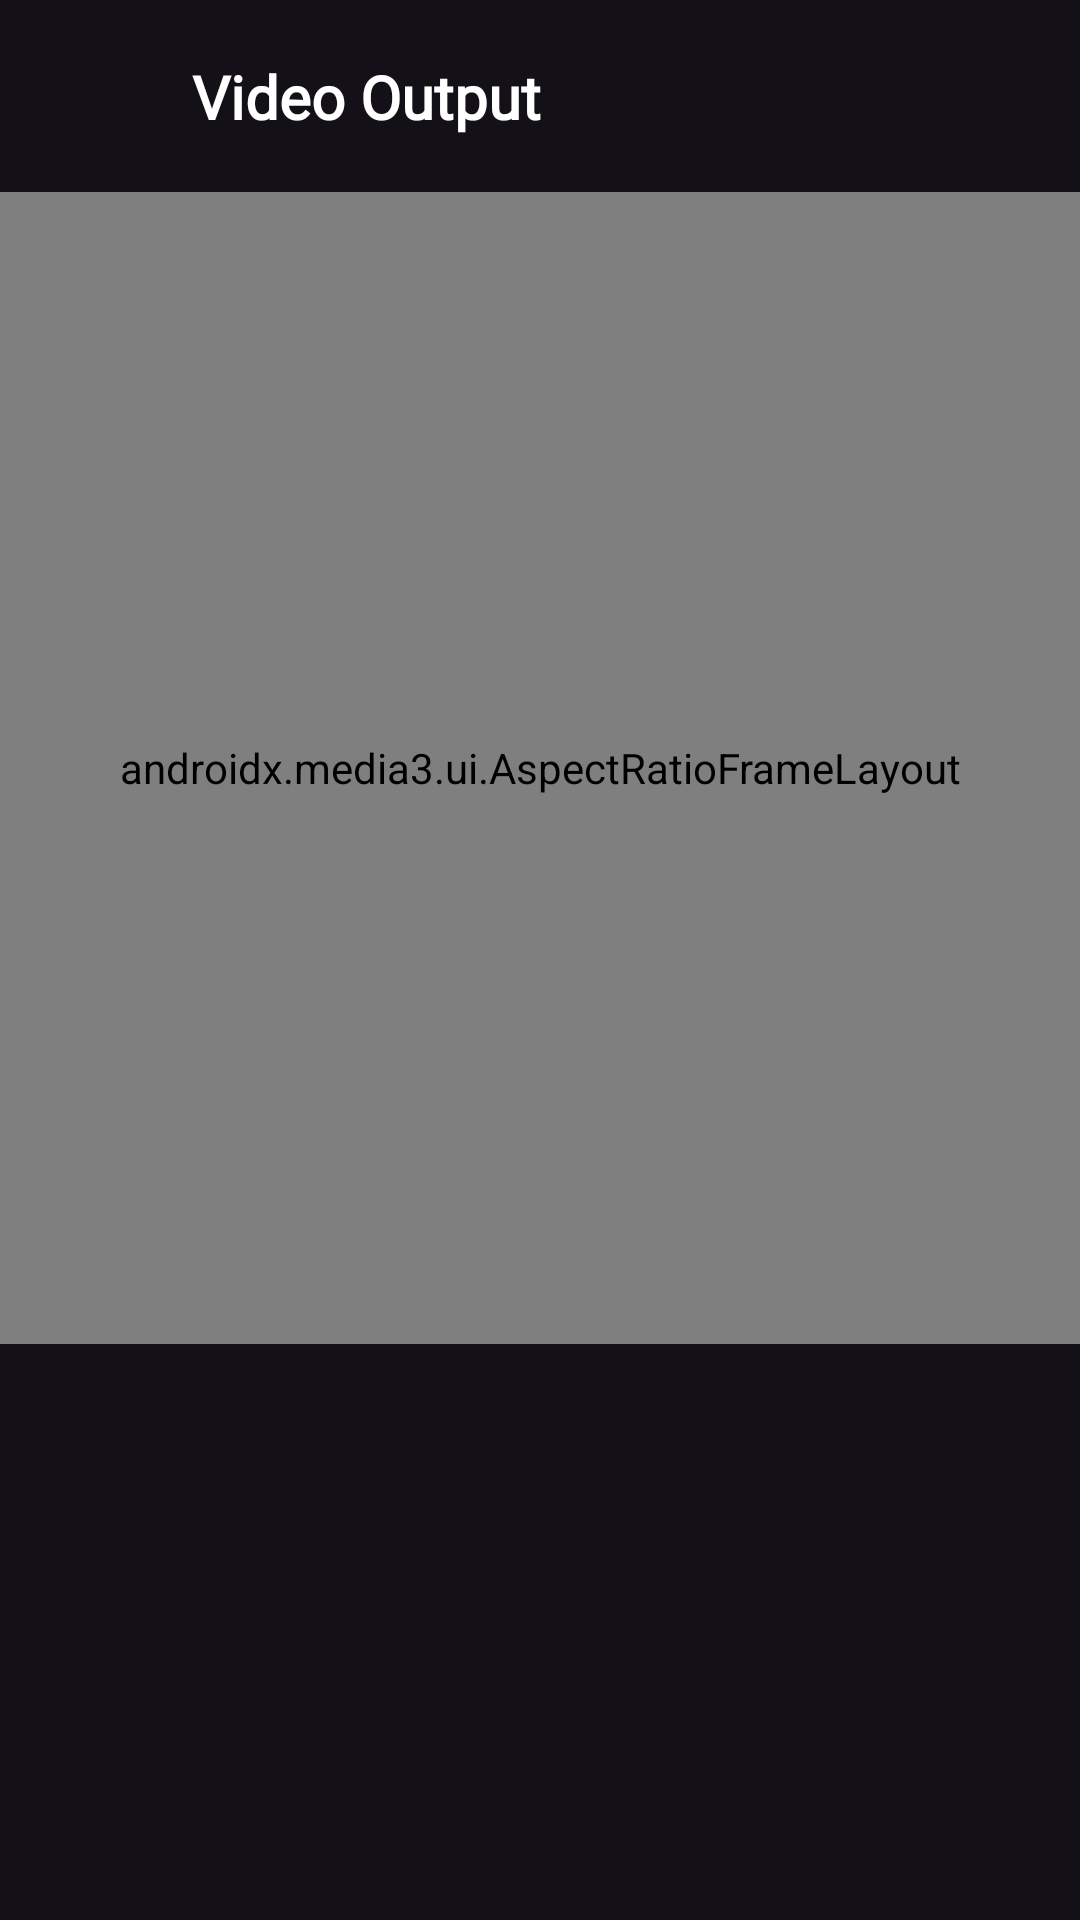

Android layout source for this screen:
<!-- AndroidManifest.xml: application theme Theme.VideoEditingApp -->
<!-- res/layout/fragment_play_video.xml -->
<?xml version="1.0" encoding="utf-8"?>
<androidx.constraintlayout.widget.ConstraintLayout xmlns:android="http://schemas.android.com/apk/res/android"
xmlns:app="http://schemas.android.com/apk/res-auto"
xmlns:tools="http://schemas.android.com/tools"
android:layout_width="match_parent"
android:layout_height="match_parent"
android:background="@color/appbackground"
tools:context=".fragments.PlayOutputVideoFragment">

<androidx.constraintlayout.widget.ConstraintLayout
    android:id="@+id/clToolbarFragment"
    android:layout_width="match_parent"
    android:layout_height="?actionBarSize"
    app:layout_constraintTop_toTopOf="parent">

    <ImageView
        android:id="@+id/ivBack"
        android:layout_width="24dp"
        android:layout_height="24dp"
        android:layout_marginStart="20dp"
        android:src="@drawable/ic_back"
        app:layout_constraintBottom_toBottomOf="@id/tvToolbar"
        app:layout_constraintStart_toStartOf="parent"
        app:layout_constraintTop_toTopOf="@id/tvToolbar"
        app:tint="@color/white" />

    <TextView
        android:id="@+id/tvToolbar"
        android:layout_width="wrap_content"
        android:layout_height="wrap_content"
        android:layout_marginStart="20dp"
        android:fontFamily="@font/poppins_semibold"
        android:gravity="center"
        android:text="Video Output"
        android:textColor="@color/white"
        android:textSize="20sp"
        android:textStyle="bold"
        app:layout_constraintBottom_toBottomOf="parent"
        app:layout_constraintStart_toEndOf="@+id/ivBack"
        app:layout_constraintTop_toTopOf="parent" />

    <TextView
        android:id="@+id/ivSave"
        android:layout_width="50dp"
        android:layout_height="24dp"
        android:layout_marginEnd="20dp"
        android:background="@drawable/ic_save_bg"
        android:fontFamily="@font/poppins_semibold"
        android:gravity="center"
        android:text="@string/save"
        android:visibility="gone"
        android:textColor="@color/white"
        app:layout_constraintBottom_toBottomOf="@id/tvToolbar"
        app:layout_constraintEnd_toEndOf="parent"
        app:layout_constraintTop_toTopOf="@id/tvToolbar" />


</androidx.constraintlayout.widget.ConstraintLayout>


<androidx.media3.ui.AspectRatioFrameLayout
    android:id="@+id/aspectRatioFrameLayout"
    android:layout_width="match_parent"
    android:layout_height="0dp"
    android:background="@color/black"
    app:layout_constraintEnd_toEndOf="parent"
    app:layout_constraintStart_toStartOf="parent"
    app:layout_constraintTop_toBottomOf="@+id/clToolbarFragment"
    app:layout_constraintWidth_percent="1"
    app:layout_constraintHeight_percent="0.6">

    <androidx.media3.ui.PlayerView
        android:id="@+id/playerView"
        android:layout_width="match_parent"
        android:layout_height="match_parent" />
</androidx.media3.ui.AspectRatioFrameLayout>


</androidx.constraintlayout.widget.ConstraintLayout>
<!-- resources referenced by this layout -->
<resources>
  <color name="appbackground">#131117</color>
  <color name="black">#FF000000</color>
  <color name="white">#FFFFFFFF</color>
  <!-- drawable ic_save_bg (drawable) -->
  <vector xmlns:android="http://schemas.android.com/apk/res/android"
      xmlns:aapt="http://schemas.android.com/aapt"
      android:width="60dp"
      android:height="22dp"
      android:viewportWidth="60"
      android:viewportHeight="22">
    <path
        android:pathData="M10.5,0L49.5,0A10.5,10.5 0,0 1,60 10.5L60,11.5A10.5,10.5 0,0 1,49.5 22L10.5,22A10.5,10.5 0,0 1,0 11.5L0,10.5A10.5,10.5 0,0 1,10.5 0z">
      <aapt:attr name="android:fillColor">
        <gradient 
            android:startX="1.552"
            android:startY="11.524"
            android:endX="40.345"
            android:endY="12.035"
            android:type="linear">
          <item android:offset="0" android:color="#FF00DF24"/>
          <item android:offset="1" android:color="#FF0165E2"/>
        </gradient>
      </aapt:attr>
    </path>
  </vector>
  <string name="save">Save</string>
  <style name="Theme.VideoEditingApp" parent="Base.Theme.VideoEditingApp" />
  <style name="Base.Theme.VideoEditingApp" parent="Theme.Material3.DayNight.NoActionBar">
          
          <item name="android:textColor">#FFFFFF</item>
      </style>
</resources>
